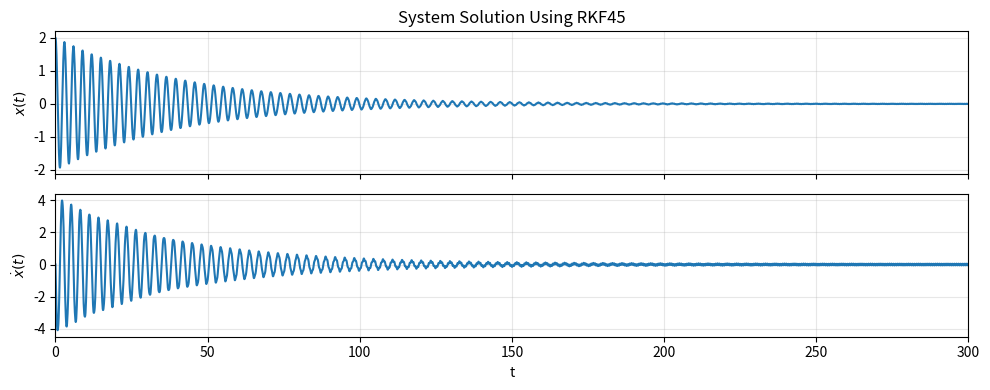
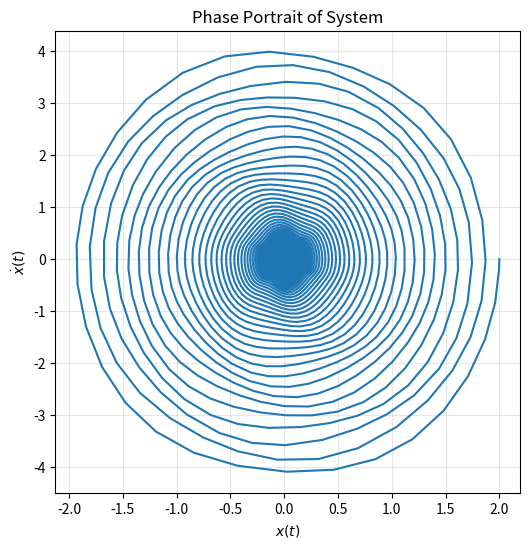
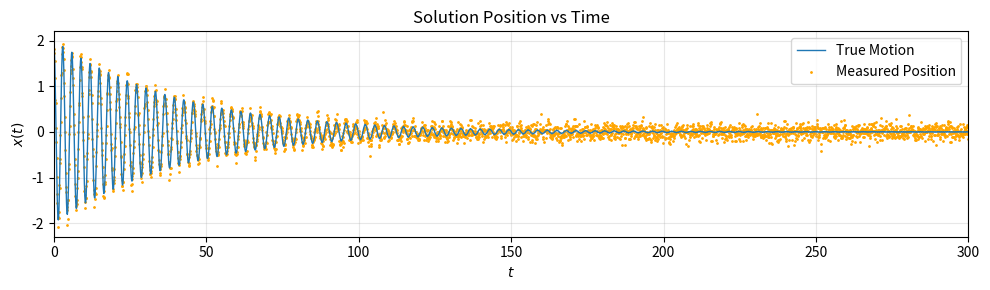

Source code (Python) for these figures, in order:
import matplotlib.pyplot as plt
import numpy as np
from numpy import pi, sin, cos
from numpy.typing import NDArray
from scipy.integrate import solve_ivp

'''
EAS 6414 Project 3
Dylan D'Silva
Optimized Version
'''

# Configuration
config = {
    'sigma': 0.1,
    'maxiter': 30,
    'scale_factor': 0.9,
    'doPlot': False,
    'tol': 1E-3,
    'rtol': 1E-6,
    'atol': 1E-6,
    'glsdc_rtol': 1E-6,
    'glsdc_atol': 1E-6,
    'seed': 2025
}

# Constants
delim_equals = '=' * 80
delim_dash = '-' * 80

# Given Values
X0 = np.array([2, 0])
P_TRUE = np.array([0.05, 4, 0.2, -0.5, 10, pi/2])
TSPAN = [0, 300]
TEVAL = np.linspace(0.1, 300, 3000)  # More efficient than list comprehension

# Initial variational matrices (constants)
PHI0 = np.eye(2)
PSI0 = np.zeros((2, 6))


def dynamics(t: float, y: NDArray[np.floating], p: NDArray[np.floating]) -> NDArray:
    """Integrates the system dynamics and variational matrices.
    
    Args:
        t: Time variable
        y: State vector [x, phi.flat, psi.flat] (length 18)
        p: Parameter vector (length 6)
    
    Returns:
        Time derivative of state vector
    """
    # Extract components (views, not copies)
    x = y[:2]
    phi = y[2:6].reshape(2, 2)
    psi = y[6:].reshape(2, 6)
    
    # Unpack parameters
    p1, p2, p3, p4, p5, p6 = p
    
    # Pre-compute common terms
    x0_sq = x[0] ** 2
    x0_cu = x0_sq * x[0]
    phase = p5 * t + p6
    sin_phase = sin(phase)
    cos_phase = cos(phase)
    
    # Jacobian matrix A = df/dx
    A = np.array([[0, 1],
                  [-(p2 + 3*p3*x0_sq), -p1]])
    
    # Parameter sensitivity matrix dfdp
    dfdp = np.array([[0, 0, 0, 0, 0, 0],
                     [-x[1], -x[0], -x0_cu, -sin_phase, 
                      -p4*t*cos_phase, -p4*cos_phase]])
    
    # State derivative
    xdot = np.array([x[1], 
                     -(p1*x[1] + p2*x[0] + p3*x0_cu + p4*sin_phase)])
    
    # Variational equations
    phidot = A @ phi
    psidot = A @ psi + dfdp
    
    return np.concatenate([xdot, phidot.ravel(), psidot.ravel()])


def generate_measurements(state_solution, sigma: float, seed: int = None) -> NDArray:
    """Generate noisy measurements from true state."""
    rng = np.random.default_rng(seed=seed)
    noise = rng.normal(0, sigma, len(state_solution.t))
    return state_solution.y[0, :] + noise


def glsdc(dynamics_func, z_init: NDArray, ytilde: NDArray, 
          teval: NDArray, sigma: float, tspan: list,
          tol: float = 1E-3, maxiter: int = 30,
          rtol: float = 1E-8, atol: float = 1E-8,
          verbose: bool = True) -> tuple:
    """Least Squares Differential Correction algorithm.
    
    Args:
        dynamics_func: System dynamics function
        z_init: Initial guess for [x0, p]
        ytilde: Noisy measurements
        teval: Measurement times
        sigma: Measurement standard deviation
        tspan: Time span for integration
        tol: Convergence tolerance
        maxiter: Maximum iterations
        rtol: Relative tolerance for integration
        atol: Absolute tolerance for integration
        verbose: Print iteration details
    
    Returns:
        Tuple of (coverged_estimate, trajectory, information_matrix, converged_flag)
    """
    z = z_init.copy()
    old_cost = np.inf
    n_meas = len(teval)
    
    # Pre-allocate arrays
    Lambda = np.zeros((8, 8))
    N = np.zeros(8)
    err = np.zeros(n_meas)
    
    # Pre-compute weight matrices (diagonal, time-dependent)
    W_inv = np.array([(1 + t) * sigma**2 for t in teval])
    
    if verbose:
        print(f'\n{"Iter":>5} {"x(0)":>8} {"xdot(0)":>8} {"p1":>8} {"p2":>8} '
              f'{"p3":>8} {"p4":>8} {"p5":>8} {"p6":>8} {"Cost":>12}')
        print(delim_dash)
    
    converged = False
    trajectory = None
    
    for iteration in range(maxiter):
        # Extract current guess
        x0_guess, p_guess = z[:2], z[2:]
        
        # Initialize for iteration
        Lambda.fill(0)
        N.fill(0)
        
        # Initial state with variational matrices
        state0 = np.concatenate([x0_guess, PHI0.ravel(), PSI0.ravel()])
        
        # Integrate trajectory
        trajectory = solve_ivp(
            dynamics_func, tspan, state0,
            t_eval=teval,
            rtol=rtol, atol=atol, args=(p_guess,)
        )
        
        if trajectory.status != 0:
            print(f"\nWarning: Integration failed - {trajectory.message}")
            break
        
        # Compute residuals
        err = ytilde - trajectory.y[0, :]
        
        # Build information matrix and normal equations vector
        for k in range(n_meas):
            # Extract and reshape variational matrices
            phi = trajectory.y[2:6, k].reshape(2, 2)
            psi = trajectory.y[6:, k].reshape(2, 6)
            
            # Observation matrix H = C * [Phi, Psi] where C = [1, 0]
            H = np.concatenate([phi[0, :], psi[0, :]])  # First row only
            
            # Weight for this measurement
            w = 1.0 / W_inv[k]
            
            # Accumulate normal equations
            Lambda += w * np.outer(H, H)
            N += w * H * err[k]
        
        # Compute cost
        new_cost = np.sum((err**2) / W_inv)
        
        if verbose:
            print(f'{iteration:5d} {z[0]:8.4f} {z[1]:8.4f} {z[2]:8.4f} '
                  f'{z[3]:8.4f} {z[4]:8.4f} {z[5]:8.4f} {z[6]:8.4f} '
                  f'{z[7]:8.4f} {new_cost:12.6e}')
        
        # Check convergence
        if iteration > 0 and abs(new_cost - old_cost) / old_cost <= tol:
            converged = True
            break
        
        # Update state estimate
        try:
            delta_z = np.linalg.solve(Lambda, N)
        except np.linalg.LinAlgError:
            print("\nWarning: Singular information matrix")
            break
        
        z += delta_z
        z[7] = z[7] % (2 * pi)  # Keep phase angle in [0, 2π]
        old_cost = new_cost
    
    return z, trajectory, Lambda, converged


def plot_results(sim_motion, meas_states, ytilde, tspan, save: bool = False):
    """Generate all plots for the results."""
    
    # Solution state variables vs time
    fig1, (ax1, ax2) = plt.subplots(2, 1, figsize=(10, 4), sharex=True)
    
    ax1.plot(sim_motion.t, sim_motion.y[0, :])
    ax1.set_title('System Solution Using RKF45')
    ax1.set_ylabel(r'$x(t)$')
    ax1.set_xlim(tspan)
    ax1.grid(True, alpha=0.3)
    
    ax2.plot(sim_motion.t, sim_motion.y[1, :])
    ax2.set_xlabel('t')
    ax2.set_ylabel(r'$\dot{x}(t)$')
    ax2.grid(True, alpha=0.3)
    
    fig1.tight_layout()
    
    # Phase portrait
    fig2, ax3 = plt.subplots(figsize=(6, 6))
    ax3.plot(sim_motion.y[0, :], sim_motion.y[1, :])
    ax3.set_title('Phase Portrait of System')
    ax3.set_xlabel(r'$x(t)$')
    ax3.set_ylabel(r'$\dot{x}(t)$')
    ax3.grid(True, alpha=0.3)
    
    # Measurements overlay
    fig3, ax4 = plt.subplots(figsize=(10, 3))
    ax4.plot(sim_motion.t, sim_motion.y[0, :], linewidth=1, label='True Motion')
    ax4.scatter(meas_states.t, ytilde, s=1, c='orange', label='Measured Position')
    ax4.set_title("Solution Position vs Time")
    ax4.set_xlim(tspan)
    ax4.set_xlabel(r"$t$")
    ax4.set_ylabel(r'$x(t)$')
    ax4.legend()
    ax4.grid(True, alpha=0.3)
    fig3.tight_layout()
    
    if save:
        fig1.savefig('Images/solution_fig.png', format='png', dpi=1440, bbox_inches='tight')
        fig2.savefig('Images/phase_portrait.png', format='png', dpi=1440, bbox_inches='tight')
        fig3.savefig('Images/measurements_fig.png', format='png', dpi=1440, bbox_inches='tight')
        print('Plots saved to Images/')
    
    return fig1, fig2, fig3


def main():
    """Main execution function."""
    
    # Print header
    print(delim_equals)
    print('EAS 6414 Project 3: Initial State and Parameter Estimation')
    print(delim_equals)
    
    print('\nGiven Values')
    print(delim_dash)
    print(f'x0                              = {X0}')
    print(f'p                               = {P_TRUE}')
    print(f'Measurement Covariance          = {config["sigma"]}^2')
    print(f'Maximum Iteration for GLSDC     = {config["maxiter"]}')
    print(f'Scale factor for initial guess  = {config["scale_factor"]}\n')
    
    # Task 1: Simulate motion
    print(delim_equals)
    print('Task 1: Simulating Motion, Measurements, and Validating Matrices')
    print(delim_equals)
    print("\nIntegrating System Dynamics ...")
    
    state0 = np.concatenate([X0, PHI0.ravel(), PSI0.ravel()])
    
    # Simulate true motion
    sim_motion = solve_ivp(
        dynamics, TSPAN, state0, args=(P_TRUE,),
        rtol=config['rtol'], atol=config['atol']
    )
    
    # Generate measurements
    meas_states = solve_ivp(
        dynamics, TSPAN, state0, t_eval=TEVAL, args=(P_TRUE,),
        rtol=config['rtol'], atol=config['atol']
    )
    
    # Add measurement noise
    ytilde = generate_measurements(meas_states, config['sigma'], config['seed'])
    
    # Generate plots
    print('Generating plots ...')
    plot_results(sim_motion, meas_states, ytilde, TSPAN, save=config['doPlot'])
    
    # Task 2: GLSDC
    print('\n' + delim_equals)
    print('Task 2: GLSDC Algorithm')
    print(delim_equals)
    
    # Initial guess
    z_true = np.concatenate([X0, P_TRUE])
    z_init = config['scale_factor'] * z_true
    
    # Run GLSDC
    z_est, traj_est, Lambda, converged = glsdc(
        dynamics, z_init, ytilde, TEVAL, config['sigma'], TSPAN,
        tol=config['tol'], maxiter=config['maxiter'],
        rtol=config['glsdc_rtol'], atol=config['glsdc_atol']
    )
    
    print(delim_dash)
    if not converged:
        print(f'\nGLSDC failed to converge within {config["maxiter"]} iterations')
    else:
        print('\nGLSDC converged successfully!')
    
    print('\nFinal Estimate')
    print(f'x0 = {z_est[:2]}')
    print(f'p  = {z_est[2:]}')
    
    print('\nTrue Values')
    print(f'x0 = {X0}')
    print(f'p  = {P_TRUE}')
    
    print('\nEstimation Error')
    print(f'Δx0 = {z_est[:2] - X0}')
    print(f'Δp  = {z_est[2:] - P_TRUE}')
    
    # Covariance analysis
    P0 = np.linalg.inv(Lambda)
    print('\nCovariance Matrix P(0):')
    print(f'σ_x0    = {np.sqrt(P0[0, 0]):.6e}')
    print(f'σ_xdot0 = {np.sqrt(P0[1, 1]):.6e}')
    for i, label in enumerate(['p1', 'p2', 'p3', 'p4', 'p5', 'p6']):
        print(f'σ_{label}    = {np.sqrt(P0[i+2, i+2]):.6e}')
    
    if config['doPlot']:
        plt.show()


if __name__ == '__main__':
    main()
